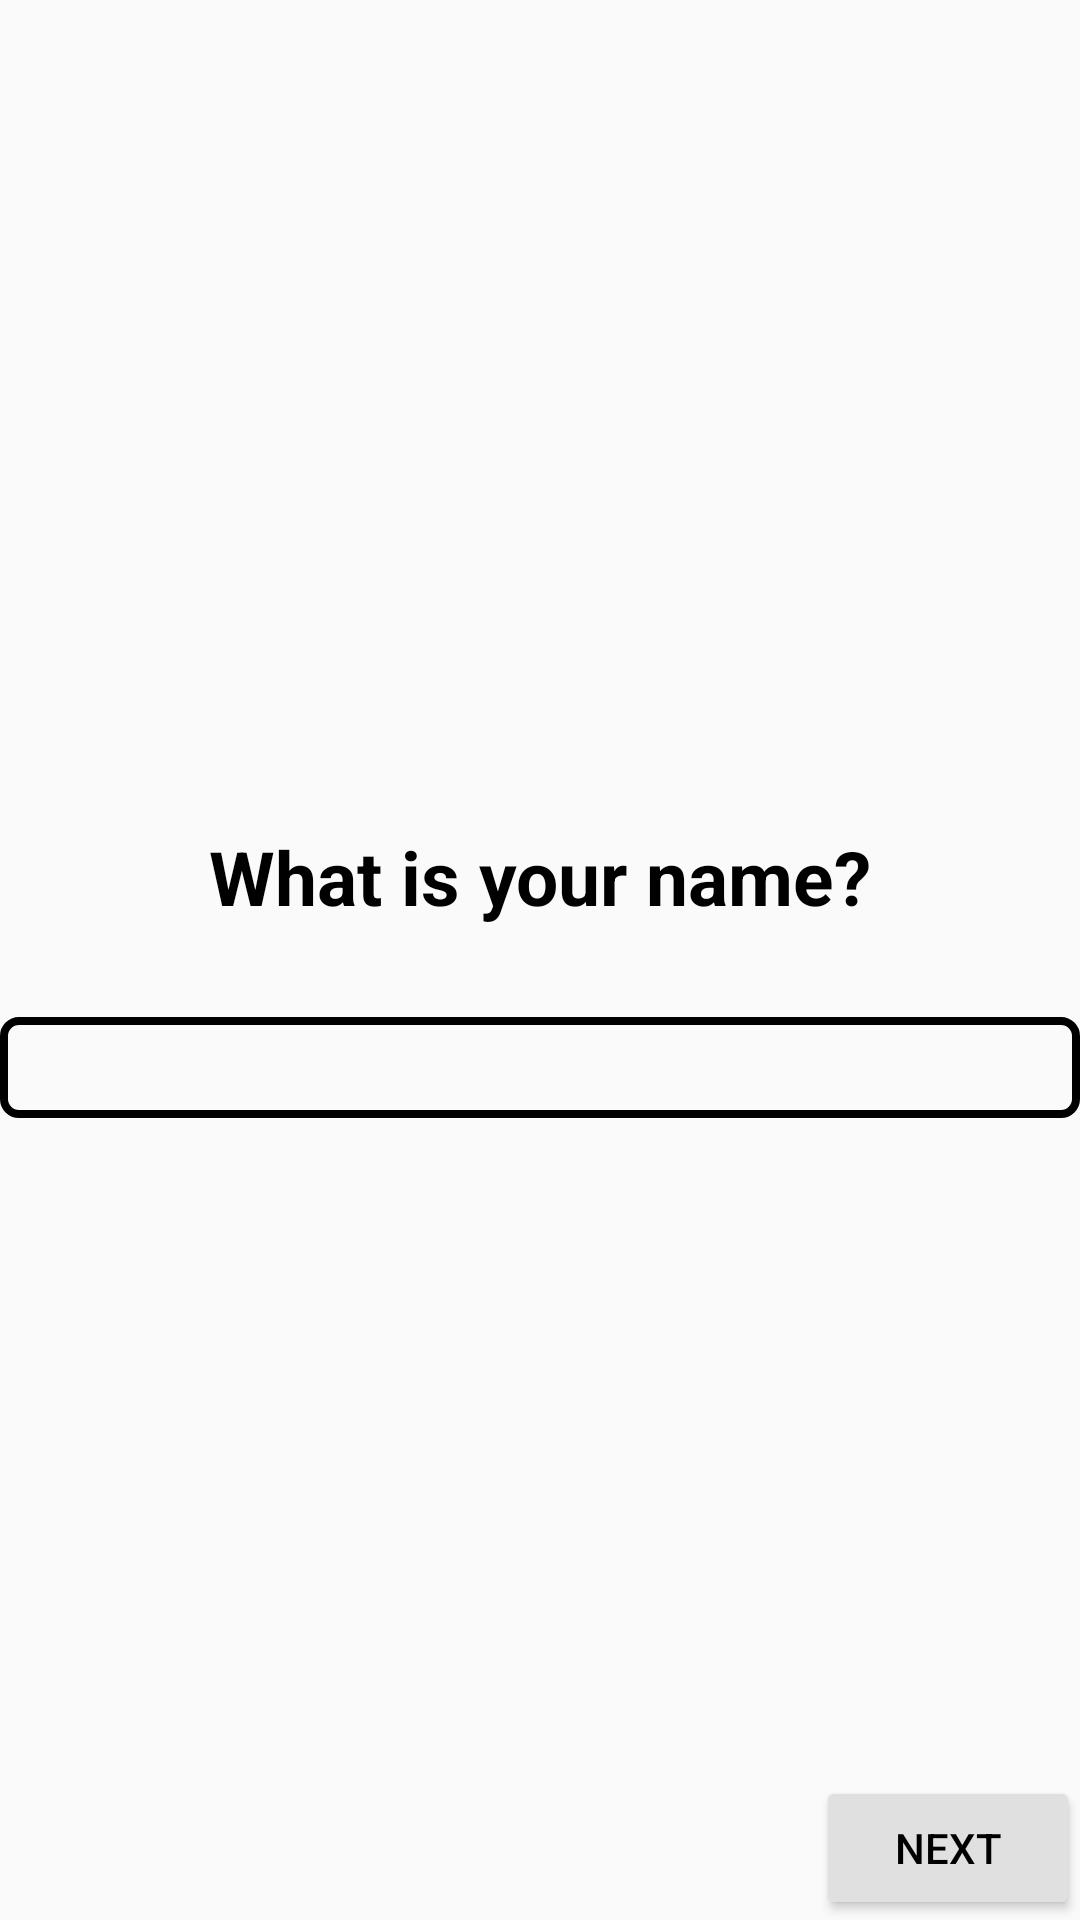

Here is an Android app screen rendered from its layout file. Give the layout XML and the strings, colors and styles it references.
<!-- AndroidManifest.xml: application theme AppTheme. -->
<!-- res/layout/activity_main.xml -->
<?xml version="1.0" encoding="utf-8"?>
<RelativeLayout xmlns:android="http://schemas.android.com/apk/res/android"
    xmlns:app="http://schemas.android.com/apk/res-auto"
    xmlns:tools="http://schemas.android.com/tools"
    android:layout_width="match_parent"
    android:layout_height="match_parent"
    android:background="@drawable/firstbackgroud"
    tools:context="com.example.android.proiect1.MainActivity">


    <LinearLayout xmlns:android="http://schemas.android.com/apk/res/android"
        xmlns:app="http://schemas.android.com/apk/res-auto"
        xmlns:tools="http://schemas.android.com/tools"
        android:layout_width="match_parent"
        android:layout_height="match_parent"
        android:gravity="center_vertical"
        android:orientation="vertical"
        tools:context="com.example.android.proiect1.MainActivity">




            <TextView
                android:id="@+id/text_name"
                android:layout_width="match_parent"
                android:layout_height="wrap_content"
                android:paddingTop="@dimen/text_padding_top"
                android:gravity="center_horizontal"
                android:text="@string/name_edit"
                android:textColor="@color/black"
                android:textSize="@dimen/font_size"
                android:textStyle="bold" />

            <Button
                android:id="@+id/btnSpeakName"
                android:layout_width="@dimen/speak_button_layout_width"
                android:layout_height="@dimen/speak_button_layout_height"
                android:background="@drawable/ic_play_circle_filled_black_24dp"
                android:layout_gravity="center_horizontal"/>


            <EditText
                android:id="@+id/input_name"
                android:layout_width="match_parent"
                android:layout_height="wrap_content"
                android:background="@drawable/textinputborder"
                android:inputType="textCapWords"
                android:paddingLeft="@dimen/edit_box_padding_left"
                android:textSize="@dimen/edit_box_text_size">
            </EditText>
    </LinearLayout>
    <Button
        android:id="@+id/button_Next1"
        android:layout_width="wrap_content"
        android:layout_height="wrap_content"
        android:layout_alignParentBottom="true"
        android:layout_alignParentRight="true"
        android:onClick="next1"
        android:text="@string/next_button" />
</RelativeLayout>
<!-- resources referenced by this layout -->
<resources>
  <color name="black">#000000</color>
  <dimen name="edit_box_padding_left">10dp</dimen>
  <dimen name="edit_box_text_size">25sp</dimen>
  <dimen name="font_size">25sp</dimen>
  <dimen name="speak_button_layout_height">30dp</dimen>
  <dimen name="speak_button_layout_width">35dp</dimen>
  <dimen name="text_padding_top">8dp</dimen>
  <!-- drawable textinputborder (drawable) -->
  <?xml version="1.0" encoding="utf-8"?>
      <shape xmlns:android="http://schemas.android.com/apk/res/android"
          android:shape="rectangle">
          <solid android:color="#00000000" />
          <stroke android:width="2.5dp"
              android:color="#000000" />
          <corners
              android:radius="5dp"/>
      </shape>
  <string name="name_edit">What is your name? </string>
      !-- buttons who access the next page
  <string name="next_button">Next</string>
      !-- buttons who access the preview page
  <style name="AppTheme." parent="AppTheme">
          
          
          <item name="colorPrimary">@color/light_grey</item>
          
          <item name="colorPrimaryDark">@color/dark_grey</item>
          
          <item name="colorAccent">@color/dark_grey</item>
          <item name="android:textColorPrimary">@color/black</item>
          <item name="colorButtonNormal">@color/light_grey</item>
  
      </style>
  <style name="AppTheme" parent="Theme.AppCompat.Light.DarkActionBar">
          
          <item name="colorPrimary">@color/colorPrimary</item>
          <item name="colorPrimaryDark">@color/colorPrimaryDark</item>
          <item name="colorAccent">@color/colorAccent</item>
      </style>
  <color name="light_grey">#E0E0E0</color>
  <color name="dark_grey">#BDBDBD</color>
  <color name="colorPrimary">#3F51B5</color>
  <color name="colorPrimaryDark">#303F9F</color>
  <color name="colorAccent">#FF4081</color>
</resources>
